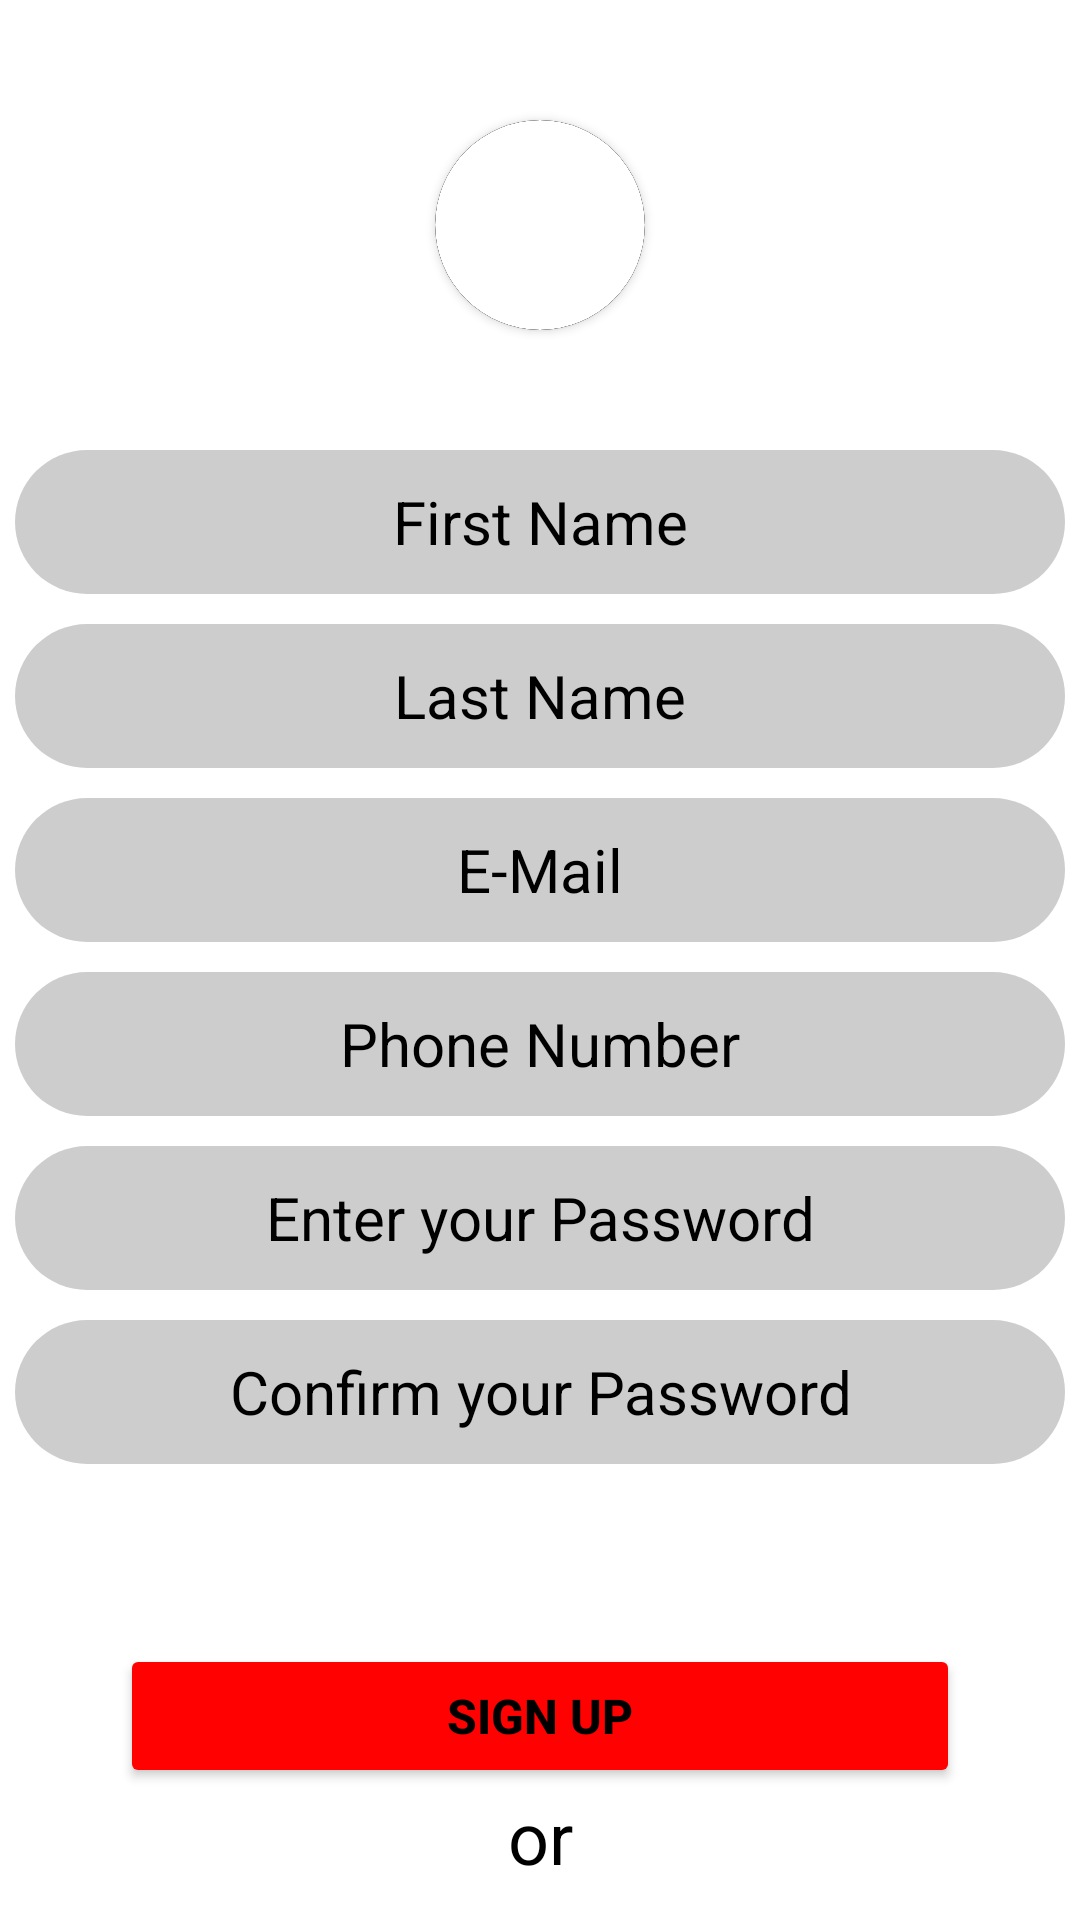

Write the Android layout XML for this screen, with the resource values it uses.
<!-- AndroidManifest.xml: application theme Theme.Youtify -->
<!-- res/layout/activity_signup.xml -->
<?xml version="1.0" encoding="utf-8"?>
<androidx.constraintlayout.widget.ConstraintLayout xmlns:android="http://schemas.android.com/apk/res/android"
    xmlns:app="http://schemas.android.com/apk/res-auto"
    xmlns:tools="http://schemas.android.com/tools"
    android:layout_width="match_parent"
    android:layout_height="match_parent"
    tools:context=".signup">

    <LinearLayout
        android:layout_width="match_parent"
        android:layout_height="match_parent"
        android:orientation="vertical"
        app:layout_constraintBottom_toBottomOf="parent"
        app:layout_constraintEnd_toEndOf="parent"
        app:layout_constraintStart_toStartOf="parent"
        app:layout_constraintTop_toTopOf="parent">

        <androidx.cardview.widget.CardView
            android:layout_marginTop="40dp"
            android:layout_gravity="center"
            android:layout_width="70dp"
            android:layout_height="70dp"
            app:cardBackgroundColor="@color/black"
            app:cardCornerRadius="150dp">

            <androidx.cardview.widget.CardView
                android:layout_width="match_parent"
                android:layout_height="match_parent"
                app:cardCornerRadius="150dp"
                android:layout_margin="0dp">

                <ImageView
                    android:id="@+id/mam"
                    android:layout_width="match_parent"
                    android:src="@drawable/logo"
                    android:scaleType="centerCrop"
                    android:layout_height="match_parent">

                </ImageView>
            </androidx.cardview.widget.CardView>

        </androidx.cardview.widget.CardView>

        <EditText
            android:id="@+id/name"
            android:hint="First Name"
            android:layout_width="350dp"
            android:layout_marginTop="40dp"
            android:layout_height="48dp"
            android:background="@drawable/btn"
            android:layout_gravity="center"
            android:textColorHint="#000000"
            android:gravity="center"
            android:padding="10dp"
            android:textSize="20dp"

            />


        <EditText
            android:id="@+id/address"
            android:hint="Last Name"
            android:layout_marginTop="10dp"
            android:layout_width="350dp"
            android:layout_height="48dp"
            android:background="@drawable/btn"
            android:layout_gravity="center"
            android:textColorHint="#000000"
            android:gravity="center"
            android:padding="10dp"
            android:textSize="20dp"
            />

        <EditText
            android:id="@+id/inputemail"
            android:hint="E-Mail"
            android:layout_width="350dp"
            android:layout_marginTop="10dp"
            android:layout_height="48dp"
            android:background="@drawable/btn"
            android:layout_gravity="center"
            android:textColorHint="#000000"
            android:gravity="center"
            android:padding="10dp"
            android:textSize="20dp"
            />

        <EditText
            android:id="@+id/number"
            android:hint="Phone Number"
            android:layout_width="350dp"
            android:layout_marginTop="10dp"
            android:layout_height="48dp"
            android:background="@drawable/btn"
            android:layout_gravity="center"
            android:textColorHint="#000000"
            android:gravity="center"
            android:padding="10dp"
            android:textSize="20dp"
            />

        <EditText
            android:id="@+id/inputpass"
            android:hint="Enter your Password"
            android:layout_width="350dp"
            android:layout_marginTop="10dp"
            android:layout_height="48dp"
            android:background="@drawable/btn"
            android:layout_gravity="center"
            android:textColorHint="#000000"
            android:gravity="center"
            android:padding="10dp"
            android:textSize="20dp"
            />

        <EditText
            android:id="@+id/confirmpass"
            android:hint="Confirm your Password"
            android:layout_width="350dp"
            android:layout_marginTop="10dp"
            android:layout_height="48dp"
            android:background="@drawable/btn"
            android:layout_gravity="center"
            android:textColorHint="#000000"
            android:gravity="center"
            android:padding="10dp"
            android:textSize="20dp"
            />

        <LinearLayout
            android:layout_width="match_parent"
            android:layout_height="match_parent"
            android:layout_marginTop="60dp"
            android:layout_marginRight="40dp"
            android:layout_marginLeft="40dp"
            android:orientation="vertical">

            <Button
                android:id="@+id/register"
                android:layout_width="match_parent"
                android:layout_height="wrap_content"
                android:backgroundTint="#FF0100"
                android:text="Sign Up"
                android:textColor="@color/black"
                android:textSize="16sp"
                android:textStyle="bold" />

            <TextView
                android:id="@+id/textView7"
                android:layout_width="match_parent"
                android:layout_height="wrap_content"
                android:gravity="center"
                android:text="or"
                android:textColor="@color/black"
                android:textSize="24sp" />

            <Button
                android:id="@+id/login"
                android:layout_width="match_parent"
                android:layout_height="wrap_content"
                android:backgroundTint="#FF4E4E"
                android:text="Log In"
                android:textColor="@color/white"
                android:textSize="16sp" />
        </LinearLayout>

    </LinearLayout>

</androidx.constraintlayout.widget.ConstraintLayout>
<!-- resources referenced by this layout -->
<resources>
  <!-- drawable btn (drawable) -->
  <?xml version="1.0" encoding="utf-8"?>
  <shape xmlns:android="http://schemas.android.com/apk/res/android">
  <solid android:color="#3E353232"/>
      <corners android:radius="50dp"/>
  </shape>
  <style name="Theme.Youtify" parent="Theme.MaterialComponents.DayNight.NoActionBar">
          
          <item name="colorPrimary">@color/purple_500</item>
          <item name="colorPrimaryVariant">@color/black</item>
          <item name="colorOnPrimary">@color/white</item>
          
          <item name="colorSecondary">@color/teal_200</item>
          <item name="colorSecondaryVariant">@color/teal_700</item>
          <item name="colorOnSecondary">@color/black</item>
          
          <item name="android:statusBarColor">?attr/colorPrimaryVariant</item>
          
      </style>
  <!-- not gathered from this repository: default colours our renderer supplied (Android Studio template values) -->
  <color name="purple_500">#FF6200EE</color>
  <color name="teal_200">#FF03DAC5</color>
  <color name="teal_700">#FF018786</color>
  <color name="black">#FF000000</color>
  <color name="white">#FFFFFFFF</color>
</resources>
